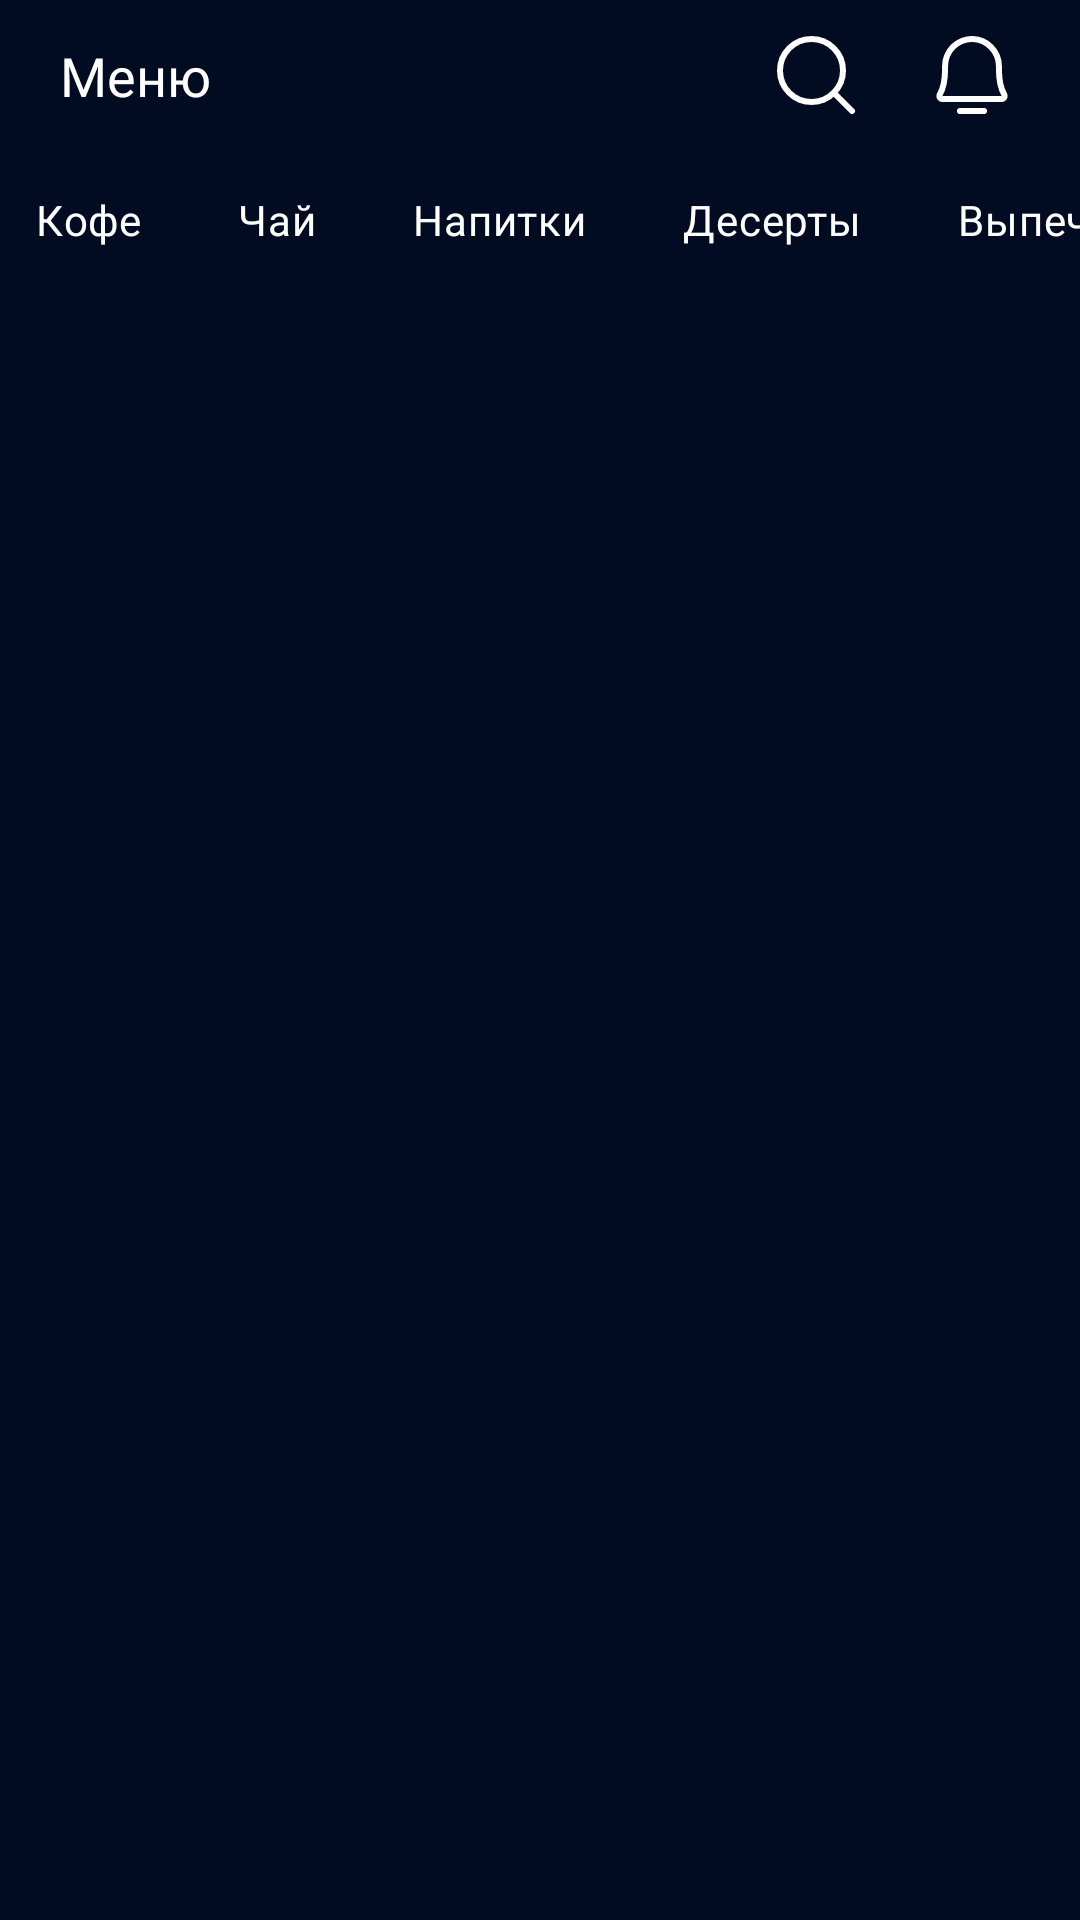

Android layout source for this screen:
<!-- AndroidManifest.xml: application theme Theme.NeoCafeWaiterApplication -->
<!-- res/layout/fragment_all_product.xml -->
<?xml version="1.0" encoding="utf-8"?>
<LinearLayout
    xmlns:android="http://schemas.android.com/apk/res/android"
    xmlns:app="http://schemas.android.com/apk/res-auto"
    xmlns:tools="http://schemas.android.com/tools"
    android:layout_width="match_parent"
    android:background="@color/main_background_color"
    android:layout_height="match_parent"
    android:orientation="vertical"
    tools:context=".bottom_navigation.menu.all_product.AllProductFragment">

    <include
        android:id="@+id/include"
        layout="@layout/menu_toolbar"/>

           <androidx.core.widget.NestedScrollView
               android:layout_width="match_parent"
               android:scrollbars="none"
               android:layout_height="wrap_content">

               <com.google.android.material.chip.ChipGroup
                   android:id="@+id/chip_group"
                   android:layout_width="match_parent"
                   app:selectionRequired="true"
                   app:singleLine="true"
                   app:singleSelection="true"
                   android:layout_height="@dimen/margin_50_dp">

                   <com.google.android.material.chip.Chip
                       android:id="@+id/coffee"
                       android:text="@string/coffee"
                       style="@style/Chip_Custom"/>

                   <com.google.android.material.chip.Chip
                       android:id="@+id/tea"
                       android:text="@string/tea"
                       style="@style/Chip_Custom"/>


                   <com.google.android.material.chip.Chip
                       android:id="@+id/drinks"
                       android:text="@string/drinks"
                       style="@style/Chip_Custom"/>

                   <com.google.android.material.chip.Chip
                       android:id="@+id/desserts"
                       android:text="@string/dessert"
                       style="@style/Chip_Custom"/>

                   <com.google.android.material.chip.Chip
                       android:id="@+id/bakery"
                       android:text="@string/bakery"
                       style="@style/Chip_Custom"/>

               </com.google.android.material.chip.ChipGroup>

           </androidx.core.widget.NestedScrollView>

    <androidx.recyclerview.widget.RecyclerView
        android:id="@+id/recycler"
        android:layoutAnimation="@anim/right_layout_animation"
        android:layout_marginTop="10dp"
        android:layout_width="match_parent"
        android:layout_height="match_parent"/>


</LinearLayout>
<!-- res/layout/menu_toolbar.xml (included above) -->
<?xml version="1.0" encoding="utf-8"?>
<com.google.android.material.appbar.AppBarLayout xmlns:android="http://schemas.android.com/apk/res/android"
    xmlns:tools="http://schemas.android.com/tools"
    xmlns:app="http://schemas.android.com/apk/res-auto"
    style="@style/Toolbar_Default">

    <androidx.constraintlayout.widget.ConstraintLayout
        android:layout_width="match_parent"
        android:layout_height="match_parent">

        <TextView
            style="@style/TextView_Roboto_18sp"
            app:layout_constraintStart_toStartOf="parent"
            app:layout_constraintTop_toTopOf="parent"
            android:layout_marginStart="@dimen/margin_20_dp"
            app:layout_constraintBottom_toBottomOf="parent"
            android:layout_gravity="center_vertical"
            android:text="@string/menu" />

        <ImageView
            android:id="@+id/notification"
            app:layout_constraintEnd_toEndOf="parent"
            app:layout_constraintTop_toTopOf="parent"
            app:layout_constraintBottom_toBottomOf="parent"
            android:layout_width="wrap_content"
            android:layout_height="wrap_content"
            android:layout_gravity="end|center_vertical"
            android:layout_marginEnd="@dimen/margin_20_dp"
            android:src="@drawable/ic_bellsimple" />

        <ImageView
            android:id="@+id/search"
            android:layout_width="wrap_content"
            android:layout_height="wrap_content"
            app:layout_constraintEnd_toStartOf="@id/notification"
            app:layout_constraintTop_toTopOf="parent"
            app:layout_constraintBottom_toBottomOf="parent"
            android:src="@drawable/ic_magnifyingglass"
            android:layout_marginEnd="@dimen/margin_20_dp"
            android:layout_gravity="end|center_vertical" />
    </androidx.constraintlayout.widget.ConstraintLayout>

</com.google.android.material.appbar.AppBarLayout>
<!-- resources referenced by this layout -->
<resources>
  <color name="main_background_color">#010B21</color>
  <dimen name="margin_20_dp">20dp</dimen>
  <dimen name="margin_50_dp">50dp</dimen>
  <!-- drawable ic_magnifyingglass (drawable) -->
  <vector xmlns:android="http://schemas.android.com/apk/res/android"
      android:width="32dp"
      android:height="32dp"
      android:viewportWidth="32"
      android:viewportHeight="32">
    <path
        android:pathData="M14.5,25C20.299,25 25,20.299 25,14.5C25,8.701 20.299,4 14.5,4C8.701,4 4,8.701 4,14.5C4,20.299 8.701,25 14.5,25Z"
        android:strokeLineJoin="round"
        android:strokeWidth="2"
        android:fillColor="#00000000"
        android:strokeColor="#ffffff"
        android:strokeLineCap="round"/>
    <path
        android:pathData="M21.9243,21.925L27.9994,28.0001"
        android:strokeLineJoin="round"
        android:strokeWidth="2"
        android:fillColor="#00000000"
        android:strokeColor="#ffffff"
        android:strokeLineCap="round"/>
  </vector>
  <string name="bakery">Выпечка</string>
  <string name="coffee">Кофе</string>
  <string name="dessert">Десерты</string>
  <string name="drinks">Напитки</string>
  <string name="menu">Меню</string>
  <string name="tea">Чай</string>
  <style name="Chip_Custom" parent="Widget.MaterialComponents.Chip.Filter">
          <item name="android:layout_width">wrap_content</item>
          <item name="chipBackgroundColor">@color/chip_background</item>
          <item name="android:layout_height">wrap_content</item>
          <item name="checkedIconTint">@color/white</item>
          <item name="android:textColor">@color/white</item>
      </style>
  <style name="TextView_Roboto_18sp">
          <item name="android:layout_width">wrap_content</item>
          <item name="android:layout_height">wrap_content</item>
          <item name="android:fontFamily">@font/roboto</item>
          <item name="android:textSize">18sp</item>
          <item name="android:textColor">@color/white</item>
      </style>
  <style name="Toolbar_Default">
          <item name="android:layout_width">match_parent</item>
          <item name="android:layout_height">@dimen/margin_50_dp</item>
          <item name="android:background">@color/main_background_color</item>
      </style>
  <style name="Theme.NeoCafeWaiterApplication" parent="Theme.MaterialComponents.DayNight.DarkActionBar">
          
          <item name="colorPrimary">@color/purple_500</item>
          <item name="colorPrimaryVariant">@color/purple_700</item>
          <item name="colorOnPrimary">@color/white</item>
          
          <item name="colorSecondary">@color/teal_200</item>
          <item name="colorSecondaryVariant">@color/teal_700</item>
          <item name="colorOnSecondary">@color/black</item>
          
          <item name="android:statusBarColor" tools:targetApi="l">?attr/colorPrimaryVariant</item>
          
      </style>
  <color name="white">#FFFFFFFF</color>
  <color name="purple_500">#FF6200EE</color>
  <color name="purple_700">#FF3700B3</color>
  <color name="teal_200">#FF03DAC5</color>
  <color name="teal_700">#FF018786</color>
  <color name="black">#FF000000</color>
</resources>
